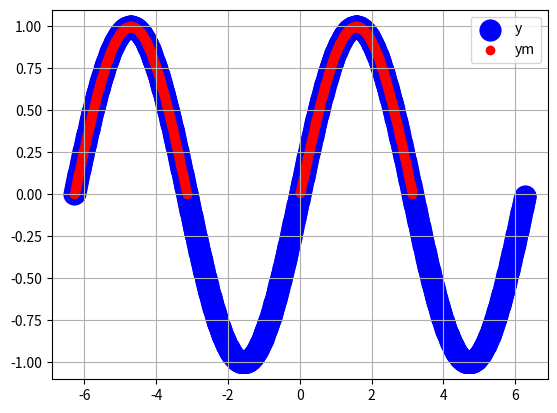

Write Python code to recreate this figure.
import numpy as np
import matplotlib.pyplot as plt
import random as rn

x = np.arange(-2*np.pi,2*np.pi,0.01) 
y = np.sin(x) 
xm = [i for i in x if (-2*np.pi<=i<=-np.pi or 0<=i<=np.pi)] 
ym = np.sin(xm) 
plt.scatter(x,y,linewidth=10,c='b') 
plt.scatter(xm,ym,linewidth=1,c='r') 
plt.grid() 
plt.legend(['y','ym']) 
plt.show()